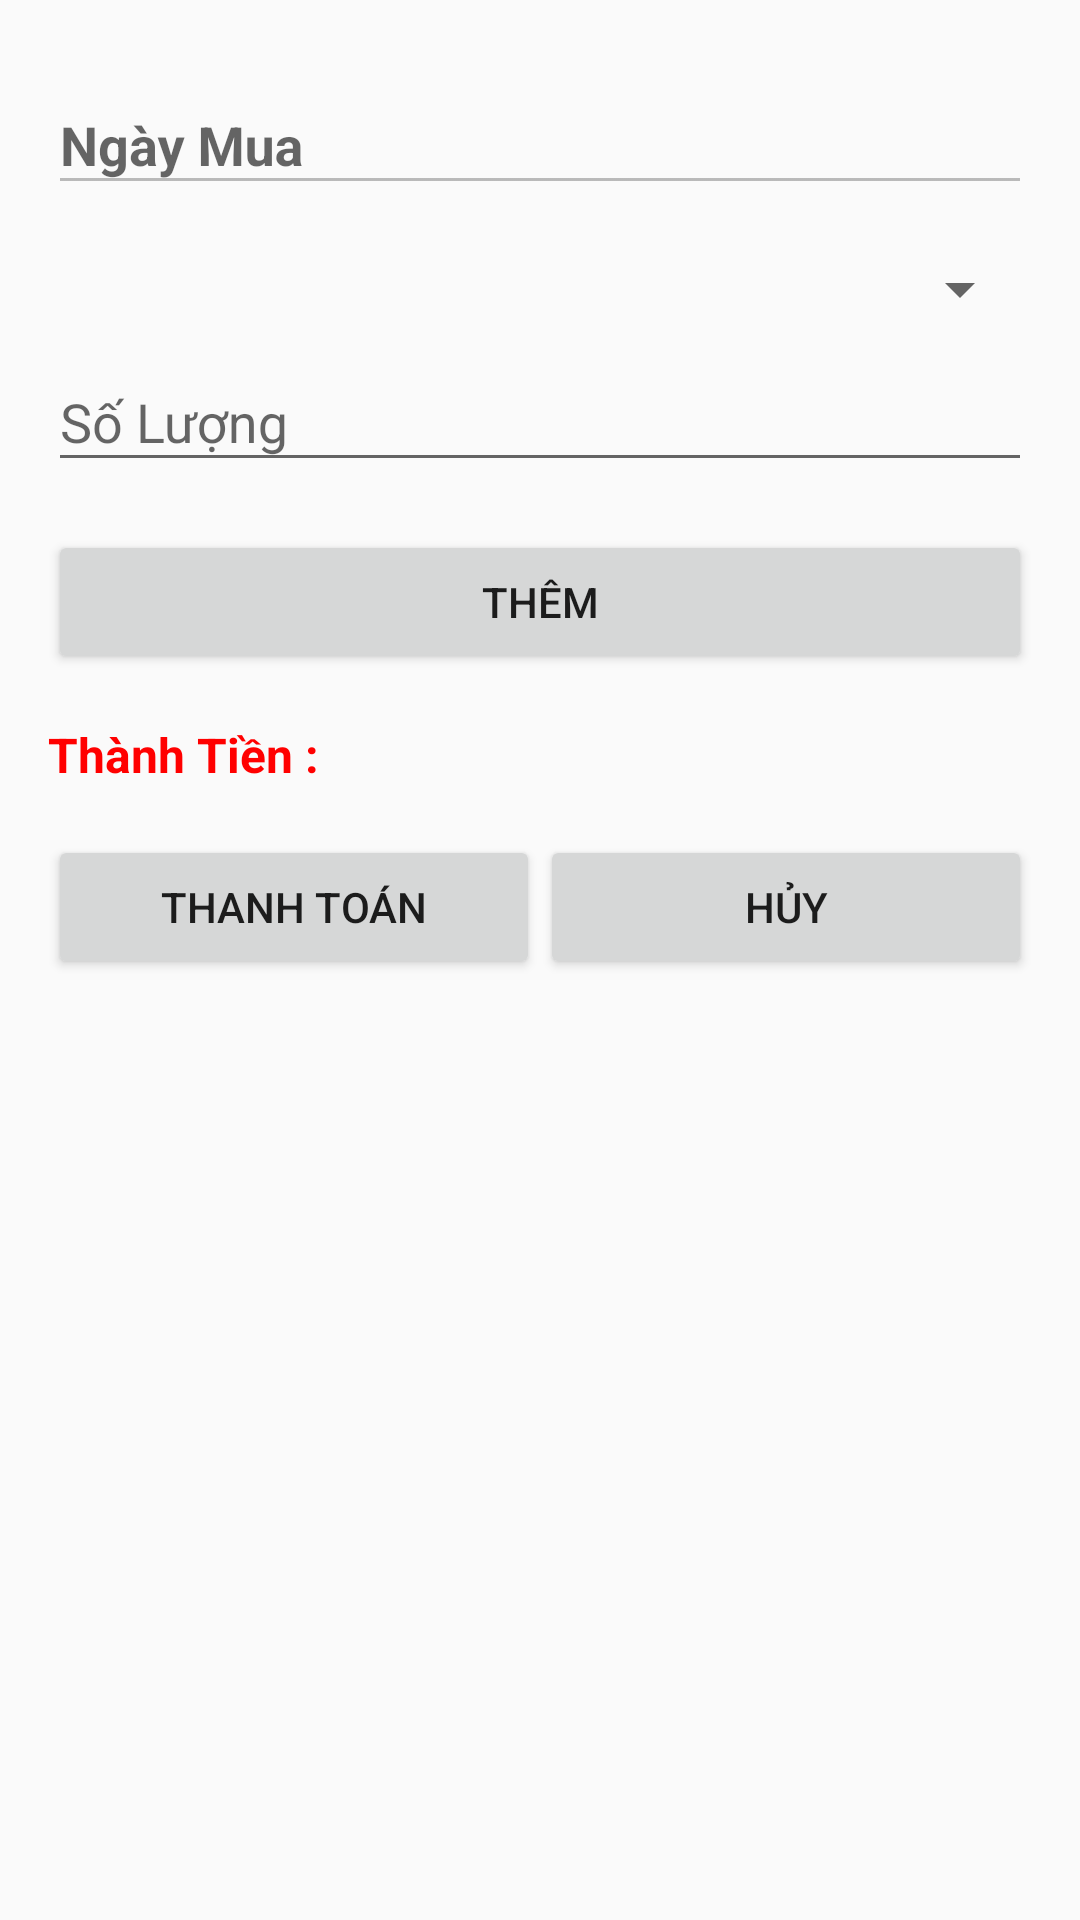

Android layout source for this screen:
<!-- AndroidManifest.xml: application theme AppTheme -->
<!-- res/layout/activity_add_bill.xml -->
<?xml version="1.0" encoding="utf-8"?>

<RelativeLayout xmlns:android="http://schemas.android.com/apk/res/android"
    xmlns:app="http://schemas.android.com/apk/res-auto"
    xmlns:tools="http://schemas.android.com/tools"
    android:layout_width="match_parent"
    android:layout_height="match_parent"
    android:orientation="vertical"
    android:padding="16dp"
    tools:context=".acitivity.AddBillActivity">

    <ScrollView
        android:layout_width="fill_parent"
        android:layout_height="fill_parent"
        android:scrollbars="vertical">

        <LinearLayout
            android:layout_width="fill_parent"
            android:layout_height="fill_parent"
            android:orientation="vertical">


            <com.google.android.material.textfield.TextInputLayout
                android:layout_width="match_parent"
                android:layout_height="wrap_content">

                <EditText
                    android:id="@+id/edtDate"
                    android:layout_width="match_parent"
                    android:layout_height="wrap_content"
                    android:enabled="false"
                    android:hint="Ngày Mua"
                    android:textStyle="bold" />
            </com.google.android.material.textfield.TextInputLayout>

            <androidx.appcompat.widget.AppCompatSpinner
                android:id="@+id/spTenSach"
                android:layout_width="match_parent"
                android:layout_height="wrap_content"
                android:layout_marginTop="16dp" />

            <com.google.android.material.textfield.TextInputLayout
                android:layout_width="match_parent"
                android:layout_height="wrap_content">

                <EditText
                    android:id="@+id/edtSoLuongBill"
                    android:layout_width="match_parent"
                    android:layout_height="wrap_content"
                    android:hint="Số Lượng" />
            </com.google.android.material.textfield.TextInputLayout>

            <Button
                android:layout_width="match_parent"
                android:layout_height="wrap_content"
                android:layout_marginTop="16dp"
                android:onClick="btnAddBill"
                android:text="Thêm" />

            <androidx.recyclerview.widget.RecyclerView
                android:id="@+id/rclAddBill"
                android:layout_width="match_parent"
                android:layout_height="wrap_content" />

            <LinearLayout
                android:layout_width="match_parent"
                android:layout_height="wrap_content"
                android:layout_marginTop="16dp"
                android:orientation="horizontal">

                <TextView
                    android:layout_width="wrap_content"
                    android:layout_height="wrap_content"
                    android:text="Thành Tiền :"
                    android:textColor="@color/red"
                    android:textSize="16dp"
                    android:textStyle="bold"

                    />

                <TextView
                    android:id="@+id/tvMoneyBill"
                    android:layout_width="wrap_content"
                    android:layout_height="wrap_content"
                    android:layout_marginLeft="16dp"
                    android:text=" "
                    android:textColor="@color/red"
                    android:textSize="16dp"
                    android:textStyle="bold" />


            </LinearLayout>

            <LinearLayout
                android:layout_width="match_parent"
                android:layout_height="wrap_content"
                android:layout_marginTop="16dp"
                android:orientation="horizontal"
                android:weightSum="2">

                <Button
                    android:layout_width="match_parent"
                    android:layout_height="wrap_content"
                    android:layout_weight="1"
                    android:onClick="btnThanhToan"
                    android:text="Thanh Toán" />


                <Button
                    android:layout_width="match_parent"
                    android:layout_height="wrap_content"
                    android:layout_weight="1"
                    android:onClick="btnHuyHD"
                    android:text="Hủy" />

            </LinearLayout>

        </LinearLayout>
    </ScrollView>

</RelativeLayout>
<!-- resources referenced by this layout -->
<resources>
  <color name="red">#FF0000</color>
  <style name="AppTheme" parent="Theme.AppCompat.Light.DarkActionBar">
      
      <item name="colorPrimary">@color/colorPrimary</item>
      <item name="colorPrimaryDark">@color/colorPrimaryDark</item>
      <item name="colorAccent">@color/colorAccent</item>
  </style>
  <color name="colorPrimary">#008577</color>
  <color name="colorPrimaryDark">#00574B</color>
  <color name="colorAccent">#D81B60</color>
</resources>
